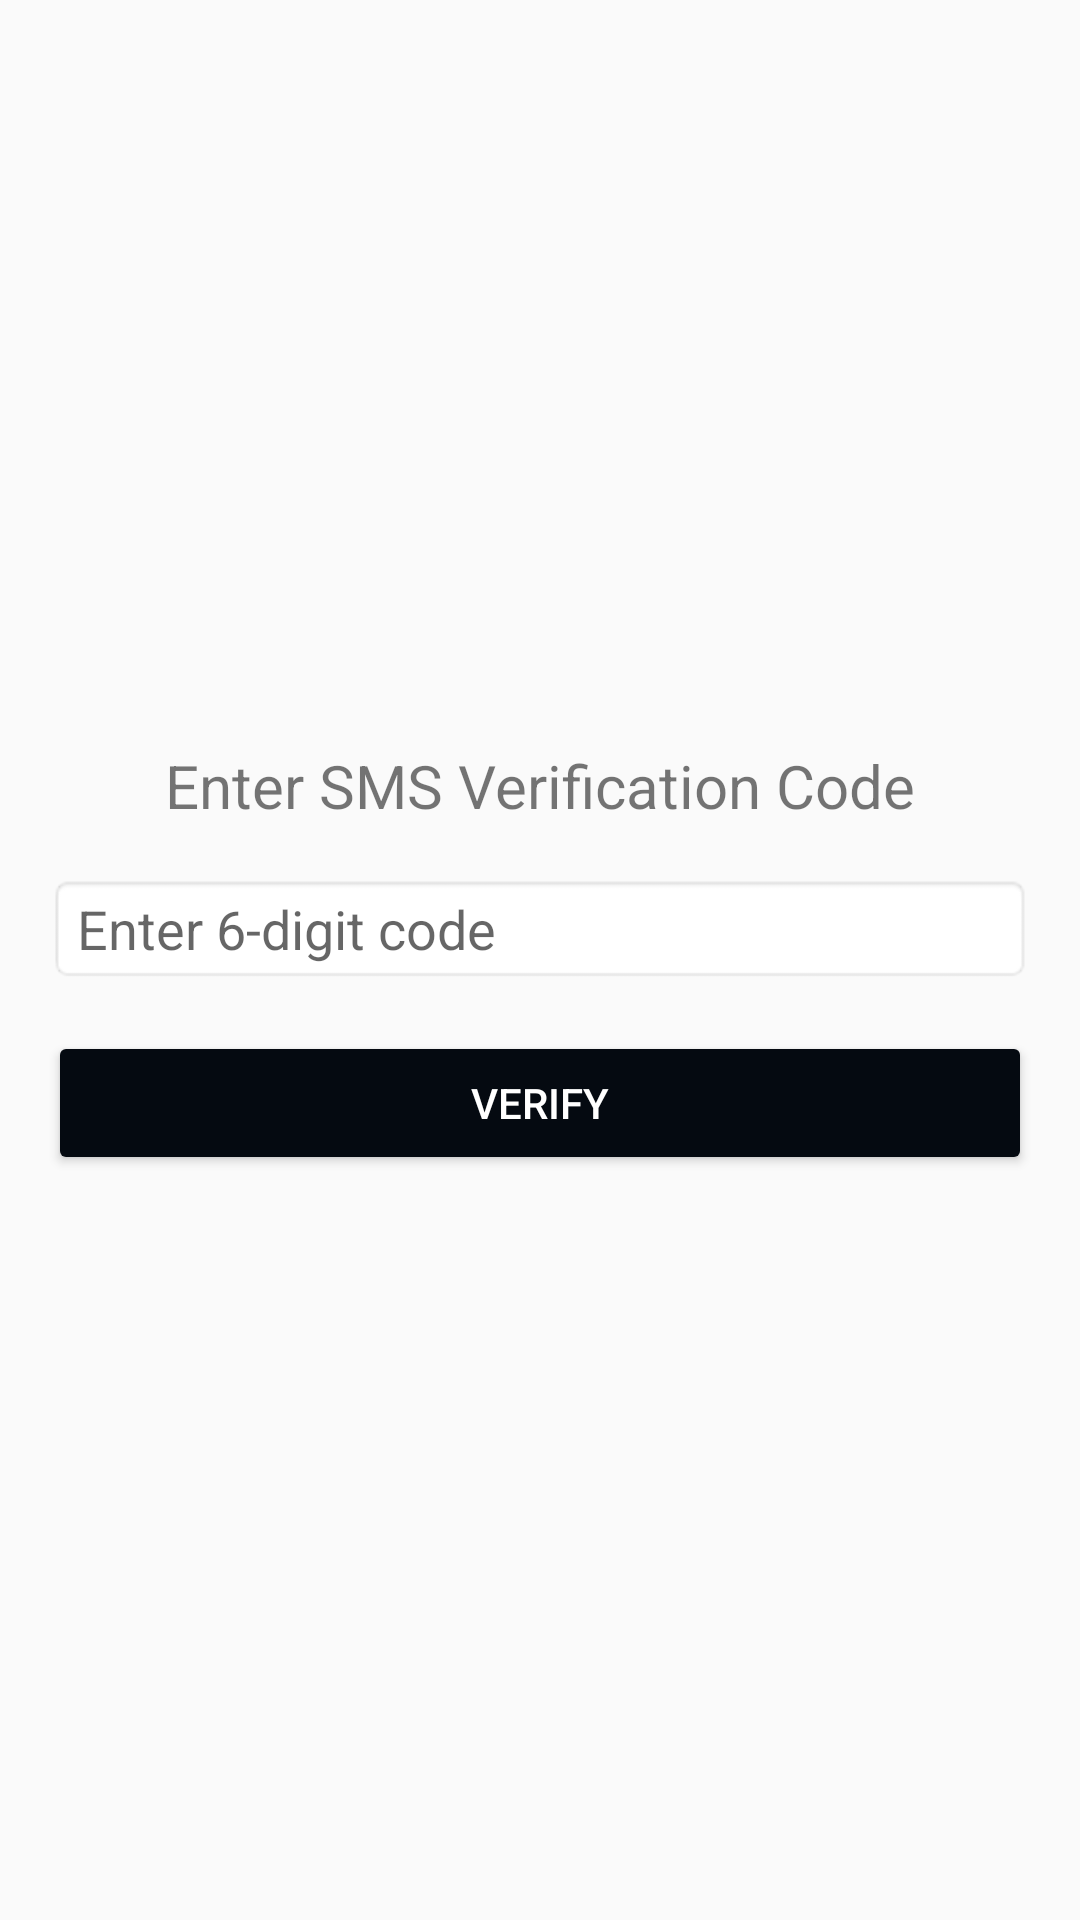

This screen was rendered from an Android layout file. Write that file and the resources it references.
<!-- AndroidManifest.xml: activity theme Theme.SeedGuard -->
<!-- res/layout/activity_sms_verification.xml -->
<?xml version="1.0" encoding="utf-8"?>
<LinearLayout xmlns:android="http://schemas.android.com/apk/res/android"
    android:layout_width="match_parent"
    android:layout_height="match_parent"
    android:orientation="vertical"
    android:gravity="center"
    android:padding="16dp">

    <TextView
        android:layout_width="wrap_content"
        android:layout_height="wrap_content"
        android:text="Enter SMS Verification Code"
        android:textSize="20sp"
        android:layout_marginBottom="16dp"/>

    <EditText
        android:id="@+id/smsCodeEditText"
        android:layout_width="match_parent"
        android:layout_height="wrap_content"
        android:background="@android:drawable/editbox_background"
        android:inputType="number"
        android:digits="0123456789"
        android:hint="Enter 6-digit code"
        android:maxLength="6"
        android:layout_marginBottom="16dp"/>

    <Button
        android:id="@+id/verifySmsButton"
        android:layout_width="match_parent"
        android:layout_height="wrap_content"
        android:backgroundTint="#050A11"
        android:textColor="#FFFFFF"
        android:text="Verify" />

</LinearLayout>
<!-- resources referenced by this layout -->
<resources>
  <style name="Theme.SeedGuard" parent="Theme.AppCompat.Light.NoActionBar" />
</resources>
